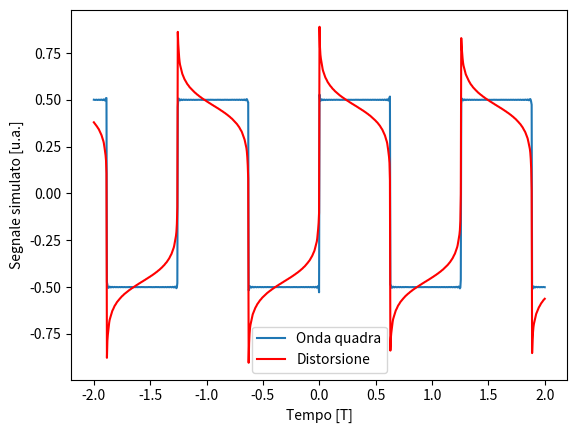

Source code (Python):
import numpy as np
import matplotlib.pyplot as plt

fig = plt.figure()
n = 1000
xs = np.linspace(-2, 2, 1000)
frequency = 5

y = []
y1 = []

for x in xs:
    y.append(sum( [2/(k * np.pi)*(k%2) * np.sin(k * frequency * x) for k in range(1, n, 1)] ))

    y1.append(sum( [(2/(k * np.pi)*(k%2) * np.sin((k * frequency * x)+ np.arctan(1/4)))* (1/np.sqrt(1+1/16)) for k in range(1, n, 1)]))

plt.plot(xs, y, label='Onda quadra')
plt.plot(xs, y1, color="red", label='Distorsione')

# Adding labels to the axes
plt.xlabel('Tempo [T]')
plt.ylabel('Segnale simulato [u.a.]')

plt.legend()

plt.show()
